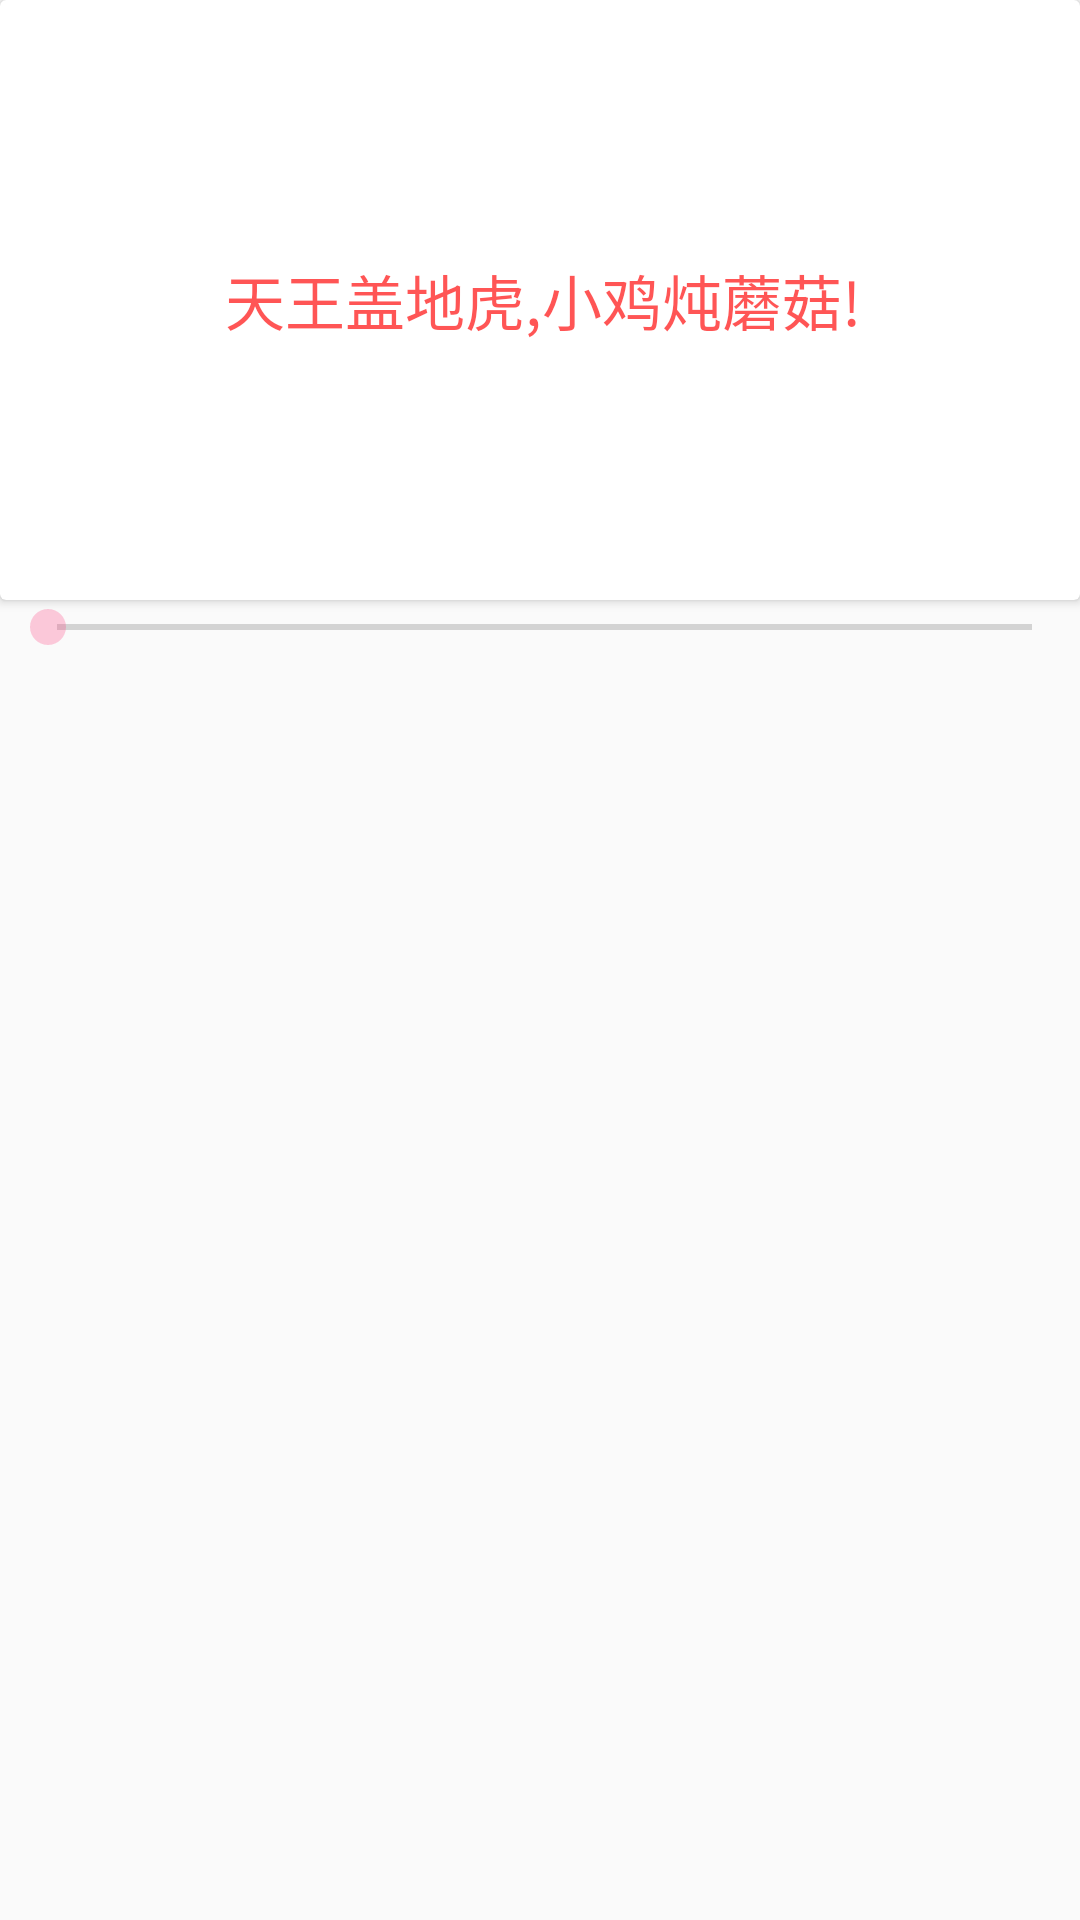

The Android layout XML behind this screen, and the referenced resources:
<!-- AndroidManifest.xml: application theme AppTheme -->
<!-- res/layout/activity_cardview.xml -->
<?xml version="1.0" encoding="utf-8"?>
<LinearLayout xmlns:android="http://schemas.android.com/apk/res/android"
    android:layout_width="match_parent"
    android:layout_height="match_parent"
    android:orientation="vertical">

    <android.support.v7.widget.CardView
        android:id="@+id/cardview_1"
        android:layout_width="match_parent"
        android:layout_height="200dp"
        android:layout_margin="@dimen/activity_horizontal_margin"
        android:elevation="@dimen/activity_horizontal_margin"
        android:padding="20dp">


        <TextView
            android:layout_width="wrap_content"
            android:layout_height="wrap_content"
            android:layout_gravity="center"
            android:layout_marginLeft="1dp"
            android:elevation="10dp"
            android:text="天王盖地虎,小鸡炖蘑菇!"
            android:textColor="@color/colorAccentPressed"
            android:textSize="20sp" />
    </android.support.v7.widget.CardView>

    <SeekBar
        android:id="@+id/seekBar"
        android:layout_width="match_parent"
        android:layout_height="wrap_content"
        android:layout_margin="@dimen/activity_horizontal_margin"/>
</LinearLayout>
<!-- resources referenced by this layout -->
<resources>
  <color name="colorAccentPressed">#AAFF0000</color>
  <style name="AppTheme" parent="Theme.AppCompat.Light.DarkActionBar">
          
          <item name="colorPrimary">@color/colorPrimary</item>
          <item name="colorPrimaryDark">@color/colorPrimaryDark</item>
          <item name="colorAccent">@color/colorAccent</item>
          <item name="android:listDivider">@drawable/dividerbg</item>
      </style>
  <color name="colorPrimary">#3F51B5</color>
  <color name="colorPrimaryDark">#303F9F</color>
  <color name="colorAccent">#44FF4081</color>
  <!-- drawable dividerbg (drawable) -->
  <?xml version="1.0" encoding="utf-8"?>
  <shape xmlns:android="http://schemas.android.com/apk/res/android"
      android:shape="rectangle">
  
      <gradient
          android:centerColor="#ff00ff00"
          android:endColor="#ff458862"
          android:startColor="#ffff3254"
          android:type="linear" />
      <size android:height="4dp" />
  
  </shape>
</resources>
